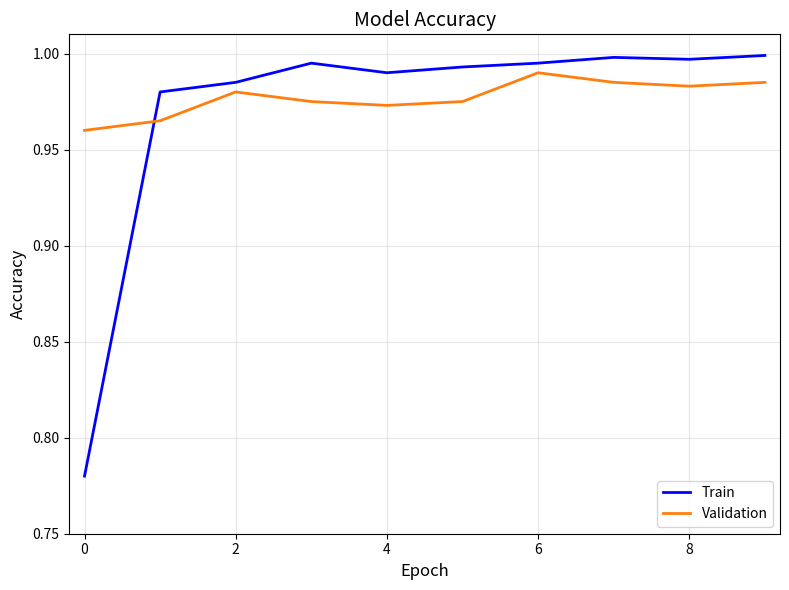

Write the Python code that produced this figure.
import numpy as np
import matplotlib.pyplot as plt

OUTPUT_PATH = 'Model_Accuracy.png'

def generate_training_accuracy_plot(output_path):
    epochs = np.arange(0, 10)
    train_accuracy = np.array([0.78, 0.98, 0.985, 0.995, 0.99, 0.993, 0.995, 0.998, 0.997, 0.999])
    val_accuracy = np.array([0.96, 0.965, 0.98, 0.975, 0.973, 0.975, 0.99, 0.985, 0.983, 0.985])
    
    plt.figure(figsize=(8, 6))
    plt.plot(epochs, train_accuracy, 'b-', linewidth=2, label='Train')
    plt.plot(epochs, val_accuracy, color='#ff7f0e', linewidth=2, label='Validation')
    
    plt.title('Model Accuracy', fontsize=14)
    plt.xlabel('Epoch', fontsize=12)
    plt.ylabel('Accuracy', fontsize=12)
    plt.ylim(0.75, 1.01)
    plt.xlim(-0.2, 9.2)
    plt.legend(loc='lower right', fontsize=10)
    plt.grid(True, alpha=0.3)
    
    plt.tight_layout()
    plt.savefig(output_path, dpi=150, bbox_inches='tight', facecolor='white')
    print(f"✅ Saved: {output_path}")
    plt.close()


def main():
    print("Generating Model Accuracy Plot...")
    generate_training_accuracy_plot(OUTPUT_PATH)
    print("Done!")


if __name__ == "__main__":
    main()
